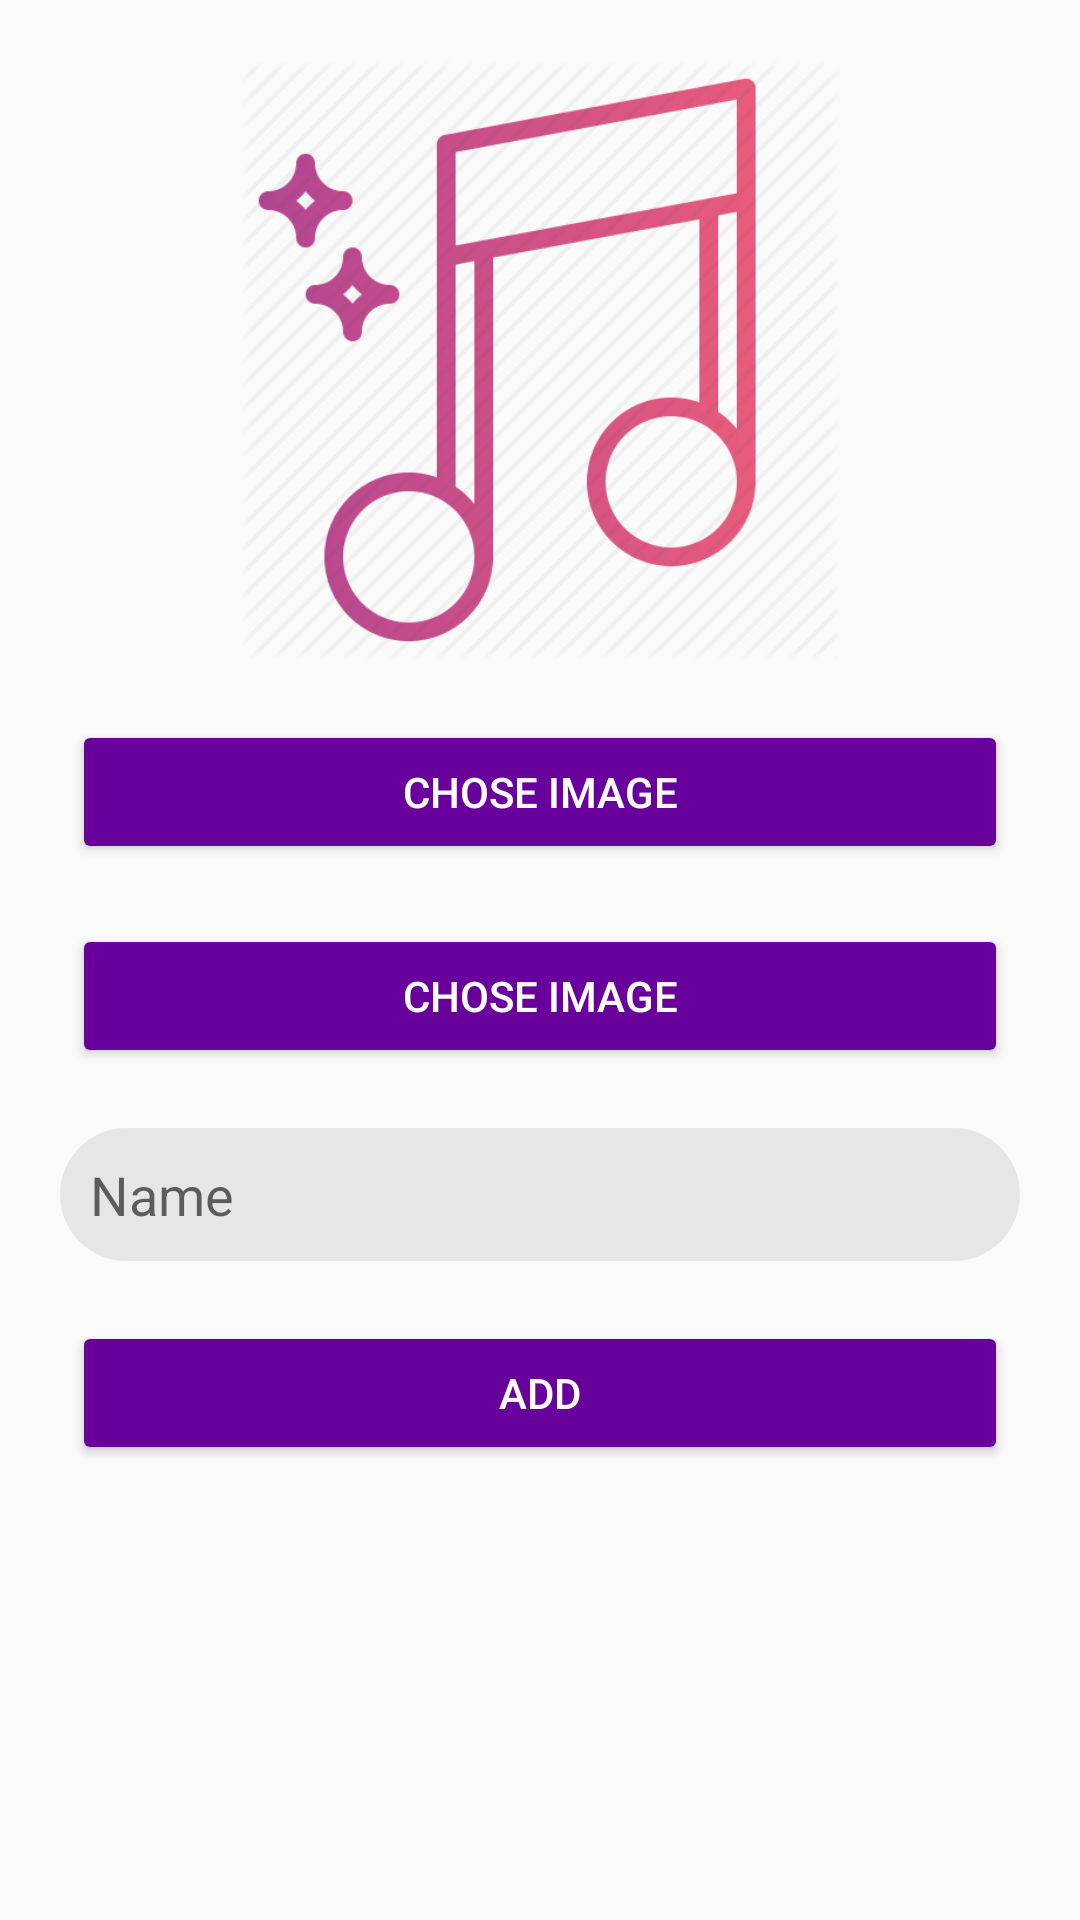

Produce the Android XML layout that renders to this screen, including the resource entries it uses.
<!-- AndroidManifest.xml: application theme AppTheme -->
<!-- res/layout/activity_add_track.xml -->
<?xml version="1.0" encoding="utf-8"?>
<androidx.constraintlayout.widget.ConstraintLayout
        xmlns:android="http://schemas.android.com/apk/res/android"
        xmlns:tools="http://schemas.android.com/tools"
        xmlns:app="http://schemas.android.com/apk/res-auto"
        android:layout_width="match_parent"
        android:layout_height="match_parent"
        tools:context=".ActivityAddTrack">

    <ImageView
            android:layout_width="200dp"
            android:layout_height="200dp" android:src="@drawable/song_image" android:id="@+id/add_track_image"
            android:contentDescription="@string/track_image"
            app:layout_constraintTop_toTopOf="parent"
            app:layout_constraintEnd_toEndOf="parent"
            app:layout_constraintStart_toStartOf="parent"
            android:layout_marginTop="20dp"
    />

    <Button
        app:layout_constraintStart_toStartOf="parent"
        app:layout_constraintEnd_toEndOf="parent"
        app:layout_constraintTop_toBottomOf="@+id/add_track_image"
        android:layout_width="0dp"
        android:layout_height="wrap_content"
        android:layout_marginEnd="24dp"
        android:layout_marginStart="24dp"
        android:text="@string/chose_image"
        android:backgroundTint="@color/colorPrimary"
        android:textColor="@color/textColorWhite"
        android:id="@+id/change_image_btn"
        android:layout_marginTop="20dp"
    >
    </Button>

    <Button
            app:layout_constraintStart_toStartOf="parent"
            app:layout_constraintEnd_toEndOf="parent"
            app:layout_constraintTop_toBottomOf="@+id/change_image_btn"
            android:layout_width="0dp"
            android:layout_height="wrap_content"
            android:layout_marginEnd="24dp"
            android:layout_marginStart="24dp"
            android:text="@string/chose_image"
            android:backgroundTint="@color/colorPrimary"
            android:textColor="@color/textColorWhite"
            android:id="@+id/chose_file_btn"
            android:layout_marginTop="20dp"
    >
    </Button>

    <EditText
            android:id="@+id/add_track_name"
            android:layout_width="0dp"
            android:layout_height="wrap_content"
            android:layout_marginTop="20dp"
            android:layout_marginLeft="20dp"
            android:layout_marginRight="20dp"
            android:inputType="text"
            android:background="@drawable/et_background"
            android:hint="@string/name"
            android:autofillHints="@string/name"
            android:padding="10dp"
            app:layout_constraintTop_toBottomOf="@+id/chose_file_btn"
            app:layout_constraintStart_toStartOf="parent"
            app:layout_constraintEnd_toEndOf="parent"
            android:theme="@style/EditTextSearch"
    >
    </EditText>

    <Button
            app:layout_constraintStart_toStartOf="parent"
            app:layout_constraintEnd_toEndOf="parent"
            app:layout_constraintTop_toBottomOf="@+id/add_track_name"
            android:layout_width="0dp"
            android:layout_height="wrap_content"
            android:layout_marginEnd="24dp"
            android:layout_marginStart="24dp"
            android:text="@string/add"
            android:backgroundTint="@color/colorPrimary"
            android:textColor="@color/textColorWhite"
            android:id="@+id/add_btn"
            android:layout_marginTop="20dp"
    >
    </Button>

</androidx.constraintlayout.widget.ConstraintLayout>
<!-- resources referenced by this layout -->
<resources>
  <color name="colorPrimary">#68009c</color>
  <color name="textColorWhite">#ffffff</color>
  <!-- drawable et_background (drawable) -->
  <?xml version="1.0" encoding="utf-8"?>
  <shape xmlns:android="http://schemas.android.com/apk/res/android">
      <solid android:color="@color/lightGray"/>
      <corners android:radius="100dp"/>
  </shape>
  <!-- drawable song_image: png bitmap (drawable, 35813 bytes) -->
  <string name="add">Add</string>
  <string name="chose_image">Chose image</string>
  <string name="name">Name</string>
  <string name="track_image">Track Image</string>
  <style name="EditTextSearch" parent="Theme.AppCompat.Light.DarkActionBar">
          <item name="colorControlActivated">@color/colorPrimary</item>
          <item name="android:textColorHighlight">@color/colorPrimaryTransparent</item>
      </style>
  <style name="AppTheme" parent="Theme.AppCompat.Light.DarkActionBar">
          
          <item name="colorPrimary">@color/colorPrimary</item>
          <item name="colorPrimaryDark">@color/colorPrimaryDark</item>
          <item name="colorAccent">@color/colorAccent</item>
          <item name="android:windowActionBarOverlay">true</item>
      </style>
  <color name="lightGray">#80D3D3D3</color>
  <color name="colorPrimaryTransparent">#803f005e</color>
  <color name="colorPrimaryDark">#3f005e</color>
  <color name="colorAccent">#D81B60</color>
</resources>
